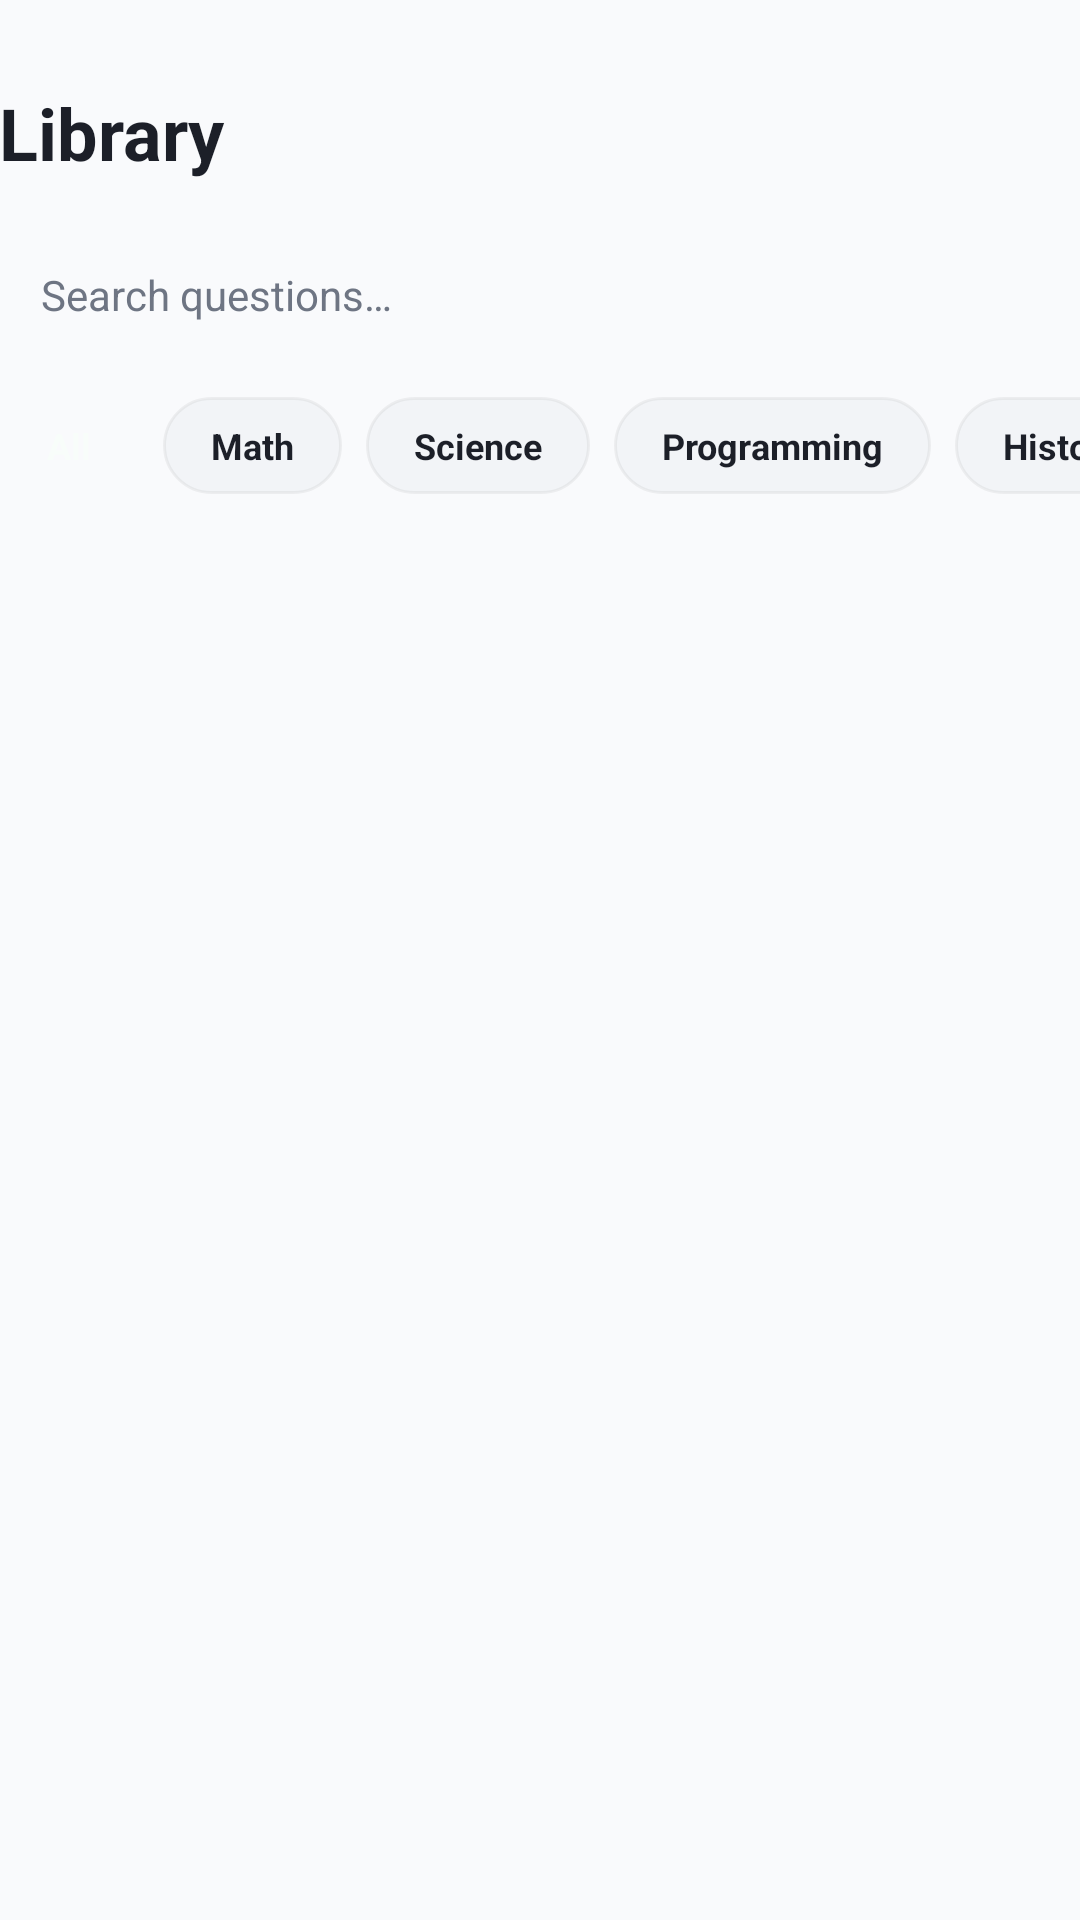

Reconstruct the res/layout file that produces this screen, plus the resources it refers to.
<!-- AndroidManifest.xml: application theme Theme.AIStudy -->
<!-- res/layout/fragment_history.xml -->
<?xml version="1.0" encoding="utf-8"?>
<LinearLayout xmlns:android="http://schemas.android.com/apk/res/android"
    android:layout_width="match_parent"
    android:layout_height="match_parent"
    android:background="@color/auth_surface"
    android:orientation="vertical"
    android:paddingHorizontal="@dimen/auth_screen_padding_horizontal"
    android:paddingTop="28dp">

    <TextView
        android:layout_width="match_parent"
        android:layout_height="wrap_content"
        android:text="@string/history_title"
        android:textColor="@color/auth_foreground"
        android:textSize="24sp"
        android:textStyle="bold" />

    <EditText
        android:id="@+id/et_search"
        android:layout_width="match_parent"
        android:layout_height="44dp"
        android:layout_marginTop="16dp"
        android:autofillHints=""
        android:background="@drawable/bg_auth_input"
        android:hint="@string/history_search_hint"
        android:paddingHorizontal="14dp"
        android:textColor="@color/auth_foreground"
        android:textColorHint="@color/auth_muted_foreground"
        android:textSize="14sp" />

    <HorizontalScrollView
        android:layout_width="match_parent"
        android:layout_height="wrap_content"
        android:layout_marginTop="12dp"
        android:scrollbars="none">

        <LinearLayout
            android:layout_width="wrap_content"
            android:layout_height="wrap_content"
            android:orientation="horizontal">

            <TextView
                android:id="@+id/chip_all"
                android:layout_width="wrap_content"
                android:layout_height="wrap_content"
                android:layout_marginEnd="8dp"
                android:background="@drawable/bg_history_chip_active"
                android:clickable="true"
                android:focusable="true"
                android:paddingHorizontal="16dp"
                android:paddingVertical="8dp"
                android:text="@string/history_chip_all"
                android:textColor="@color/auth_primary_foreground"
                android:textSize="12sp"
                android:textStyle="bold" />

            <TextView
                android:id="@+id/chip_math"
                android:layout_width="wrap_content"
                android:layout_height="wrap_content"
                android:layout_marginEnd="8dp"
                android:background="@drawable/bg_history_chip"
                android:clickable="true"
                android:focusable="true"
                android:paddingHorizontal="16dp"
                android:paddingVertical="8dp"
                android:text="@string/subject_math"
                android:textColor="@color/auth_foreground"
                android:textSize="12sp"
                android:textStyle="bold" />

            <TextView
                android:id="@+id/chip_science"
                android:layout_width="wrap_content"
                android:layout_height="wrap_content"
                android:layout_marginEnd="8dp"
                android:background="@drawable/bg_history_chip"
                android:clickable="true"
                android:focusable="true"
                android:paddingHorizontal="16dp"
                android:paddingVertical="8dp"
                android:text="@string/subject_science"
                android:textColor="@color/auth_foreground"
                android:textSize="12sp"
                android:textStyle="bold" />

            <TextView
                android:id="@+id/chip_code"
                android:layout_width="wrap_content"
                android:layout_height="wrap_content"
                android:layout_marginEnd="8dp"
                android:background="@drawable/bg_history_chip"
                android:clickable="true"
                android:focusable="true"
                android:paddingHorizontal="16dp"
                android:paddingVertical="8dp"
                android:text="@string/subject_code"
                android:textColor="@color/auth_foreground"
                android:textSize="12sp"
                android:textStyle="bold" />

            <TextView
                android:id="@+id/chip_history"
                android:layout_width="wrap_content"
                android:layout_height="wrap_content"
                android:layout_marginEnd="8dp"
                android:background="@drawable/bg_history_chip"
                android:clickable="true"
                android:focusable="true"
                android:paddingHorizontal="16dp"
                android:paddingVertical="8dp"
                android:text="@string/subject_history"
                android:textColor="@color/auth_foreground"
                android:textSize="12sp"
                android:textStyle="bold" />

            <TextView
                android:id="@+id/chip_starred"
                android:layout_width="wrap_content"
                android:layout_height="wrap_content"
                android:background="@drawable/bg_history_chip"
                android:clickable="true"
                android:focusable="true"
                android:paddingHorizontal="16dp"
                android:paddingVertical="8dp"
                android:text="@string/history_chip_starred"
                android:textColor="@color/auth_foreground"
                android:textSize="12sp"
                android:textStyle="bold" />
        </LinearLayout>
    </HorizontalScrollView>

    <FrameLayout
        android:layout_width="match_parent"
        android:layout_height="0dp"
        android:layout_marginTop="16dp"
        android:layout_weight="1">

        <androidx.recyclerview.widget.RecyclerView
            android:id="@+id/rv_history"
            android:layout_width="match_parent"
            android:layout_height="match_parent"
            android:clipToPadding="false"
            android:paddingBottom="24dp" />

        <TextView
            android:id="@+id/tv_empty"
            android:layout_width="wrap_content"
            android:layout_height="wrap_content"
            android:layout_gravity="center"
            android:gravity="center"
            android:text="@string/history_empty"
            android:textColor="@color/auth_muted_foreground"
            android:textSize="14sp"
            android:visibility="gone" />
    </FrameLayout>
</LinearLayout>
<!-- resources referenced by this layout -->
<resources>
  <color name="auth_foreground">#1C1F28</color>
  <color name="auth_muted_foreground">#6E7583</color>
  <color name="auth_primary_foreground">#F8FDFA</color>
  <color name="auth_surface">#F9FAFC</color>
  <!-- drawable bg_history_chip (drawable) -->
  <?xml version="1.0" encoding="utf-8"?>
  <shape xmlns:android="http://schemas.android.com/apk/res/android"
      android:shape="rectangle">
      <solid android:color="@color/auth_card" />
      <corners android:radius="999dp" />
      <stroke
          android:width="1dp"
          android:color="@color/auth_shell_ring" />
  </shape>
  <string name="history_chip_all">All</string>
  <string name="history_chip_starred">★ Saved</string>
  <string name="history_empty">No questions yet. Ask AI to get started!</string>
  <string name="history_search_hint">Search questions…</string>
  <string name="history_title">Library</string>
  <string name="subject_code">Programming</string>
  <string name="subject_history">History</string>
  <string name="subject_math">Math</string>
  <string name="subject_science">Science</string>
  <style name="Theme.AIStudy" parent="Base.Theme.AIStudy" />
  <color name="auth_card">#F2F4F7</color>
  <color name="auth_shell_ring">#0D000000</color>
  <style name="Base.Theme.AIStudy" parent="Theme.Material3.DayNight.NoActionBar">
          
          
      </style>
</resources>
